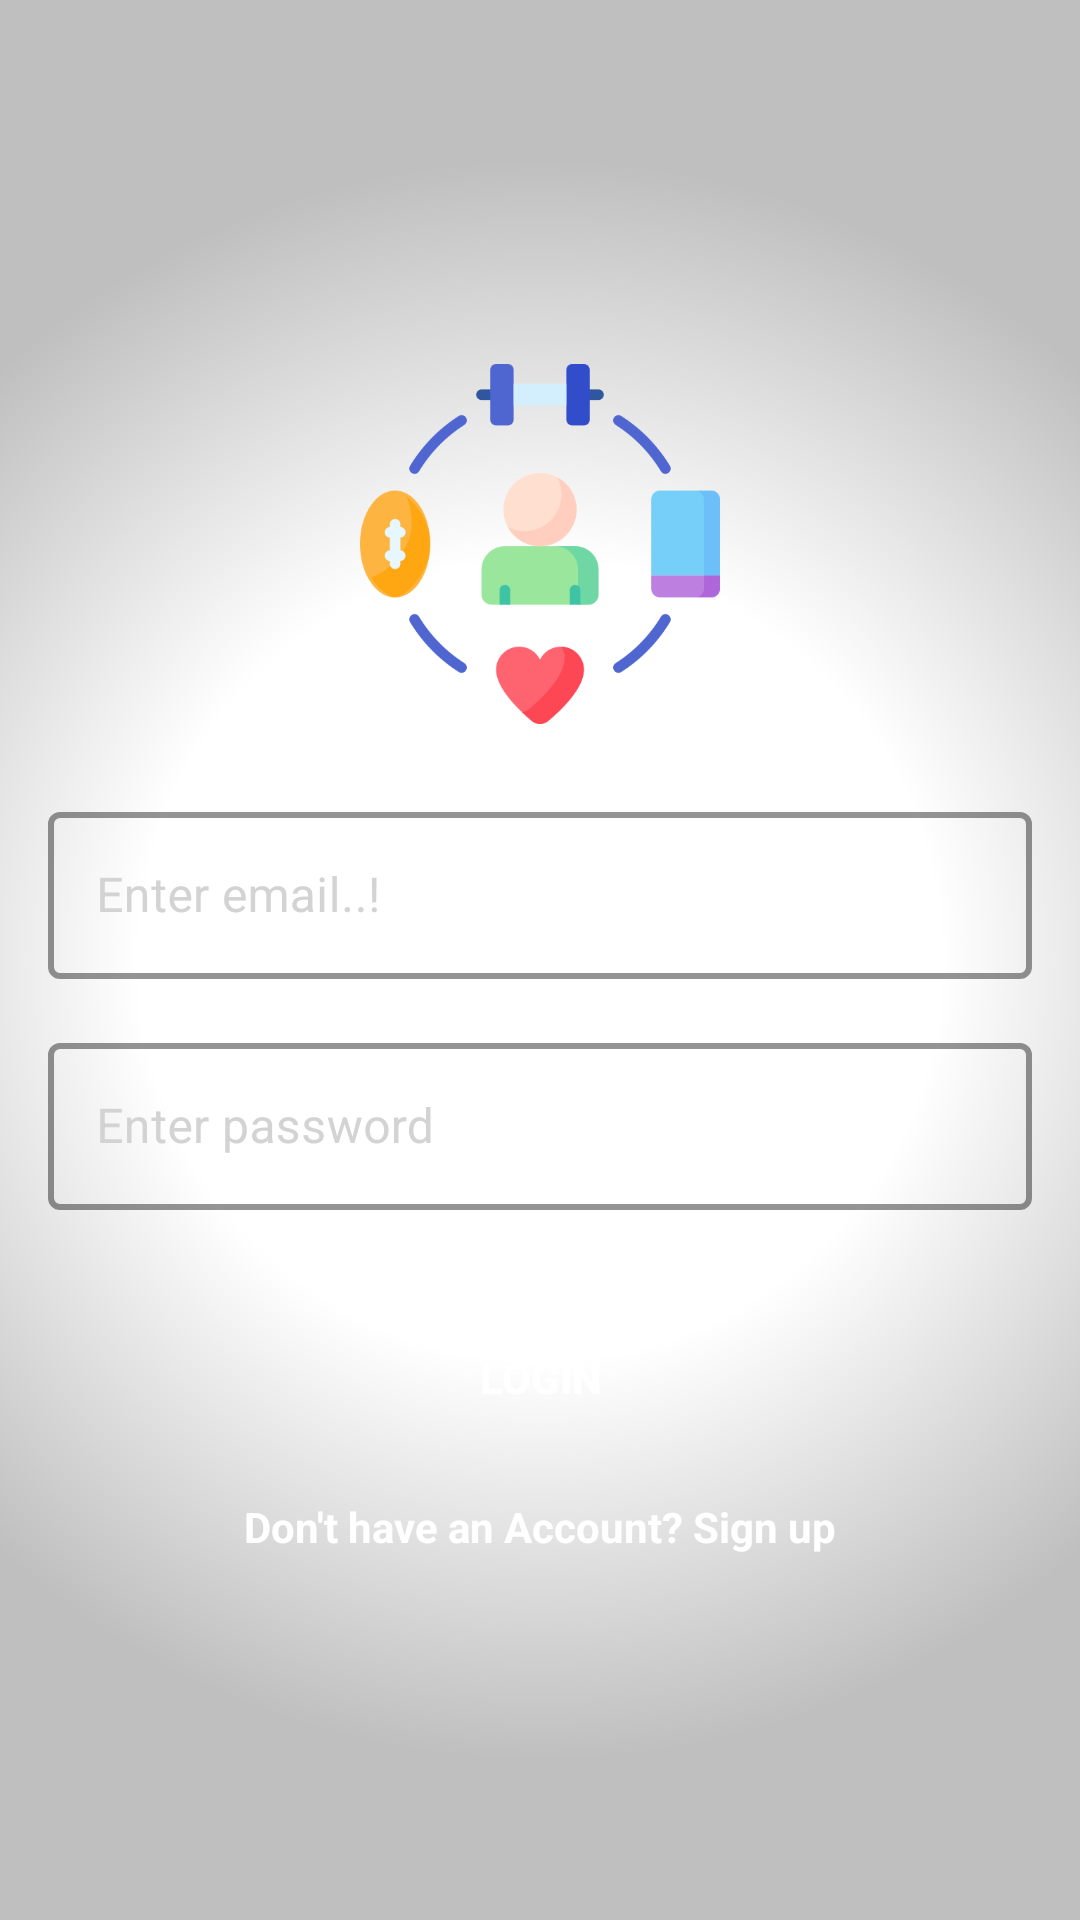

Layout XML and referenced resources for this Android screen:
<!-- AndroidManifest.xml: application theme HabitTheme -->
<!-- res/layout/activity_login.xml -->
<?xml version="1.0" encoding="utf-8"?>
<androidx.constraintlayout.widget.ConstraintLayout xmlns:android="http://schemas.android.com/apk/res/android"
    xmlns:app="http://schemas.android.com/apk/res-auto"
    xmlns:tools="http://schemas.android.com/tools"
    android:layout_width="match_parent"
    android:layout_height="match_parent"
    tools:context=".registerActivities.LoginActivity">


    <ImageView
        android:id="@+id/imageView"
        android:layout_width="wrap_content"
        android:layout_height="wrap_content"
        android:scaleType="centerCrop"
        android:src="@drawable/bg2"
        app:layout_constraintBottom_toBottomOf="parent"
        app:layout_constraintEnd_toEndOf="parent"
        app:layout_constraintHorizontal_bias="0.5"
        app:layout_constraintStart_toStartOf="parent"
        app:layout_constraintTop_toTopOf="parent" />

    <LinearLayout
        android:layout_width="match_parent"
        android:layout_height="match_parent"
        android:background="@drawable/sign_up_cover_bg"
        android:orientation="vertical"
        app:layout_constraintBottom_toBottomOf="parent"
        app:layout_constraintEnd_toEndOf="parent"
        app:layout_constraintHorizontal_bias="0.5"
        app:layout_constraintStart_toStartOf="parent"
        app:layout_constraintTop_toTopOf="parent" />

    <ScrollView
        android:layout_width="match_parent"
        android:layout_height="match_parent">

        <LinearLayout
            android:layout_width="match_parent"
            android:layout_height="wrap_content"
            android:layout_gravity="center"
            android:gravity="center"
            android:orientation="vertical">

            <androidx.constraintlayout.widget.ConstraintLayout
                android:layout_width="match_parent"
                android:layout_height="match_parent"
                android:layout_gravity="center">


                <ImageView
                    android:id="@+id/imageView4"
                    android:layout_width="120dp"
                    android:layout_height="120dp"
                    android:src="@drawable/splash_photo"
                    app:layout_constraintBottom_toTopOf="@+id/emailLayout"
                    app:layout_constraintEnd_toEndOf="parent"
                    app:layout_constraintHorizontal_bias="0.5"
                    app:layout_constraintStart_toStartOf="parent"
                    app:layout_constraintTop_toTopOf="parent"
                    app:layout_constraintVertical_chainStyle="packed" />

                <com.google.android.material.textfield.TextInputLayout
                    android:id="@+id/emailLayout"
                    style="@style/Widget.MaterialComponents.TextInputLayout.OutlinedBox"
                    android:layout_width="match_parent"
                    android:layout_height="wrap_content"
                    android:layout_marginStart="16dp"
                    android:layout_marginTop="24dp"
                    android:layout_marginEnd="16dp"
                    android:hint="@string/enter_email"
                    android:textColorHint="@color/post_txt_color"
                    app:boxStrokeColor="@color/white"
                    app:boxStrokeWidth="2dp"
                    app:hintTextColor="@color/line_color"
                    app:layout_constraintBottom_toTopOf="@+id/passwordLayout"
                    app:layout_constraintEnd_toEndOf="parent"
                    app:layout_constraintHorizontal_bias="0.5"
                    app:layout_constraintStart_toStartOf="parent"
                    app:layout_constraintTop_toBottomOf="@+id/imageView4">

                    <com.google.android.material.textfield.TextInputEditText
                        android:id="@+id/lgEmailEt"
                        android:layout_width="match_parent"
                        android:layout_height="wrap_content"
                        android:layout_gravity="center"
                        android:ems="10"
                        android:inputType="textEmailAddress"
                        android:textColor="@color/white" />

                </com.google.android.material.textfield.TextInputLayout>

                <com.google.android.material.textfield.TextInputLayout
                    android:id="@+id/passwordLayout"
                    style="@style/Widget.MaterialComponents.TextInputLayout.OutlinedBox"
                    android:layout_width="match_parent"
                    android:layout_height="wrap_content"
                    android:layout_marginStart="16dp"
                    android:layout_marginTop="16dp"
                    android:layout_marginEnd="16dp"
                    android:layout_marginBottom="32dp"
                    android:hint="@string/enter_password"
                    android:textColorHint="@color/post_txt_color"
                    app:boxStrokeColor="@color/white"
                    app:boxStrokeWidth="2dp"
                    app:hintTextColor="@color/line_color"
                    app:layout_constraintBottom_toTopOf="@+id/lgLoginBtn"
                    app:layout_constraintEnd_toEndOf="parent"
                    app:layout_constraintHorizontal_bias="0.5"
                    app:layout_constraintStart_toStartOf="parent"
                    app:layout_constraintTop_toBottomOf="@+id/emailLayout">

                    <com.google.android.material.textfield.TextInputEditText
                        android:id="@+id/lgPasswordEt"
                        android:layout_width="match_parent"
                        android:layout_height="wrap_content"
                        android:layout_gravity="center"
                        android:ems="10"
                        android:inputType="textPassword"
                        android:textColor="@color/white" />
                </com.google.android.material.textfield.TextInputLayout>

                <androidx.appcompat.widget.AppCompatButton
                    android:id="@+id/lgLoginBtn"
                    android:layout_width="wrap_content"
                    android:layout_height="wrap_content"
                    android:background="@drawable/register_btn_bg"
                    android:clickable="true"
                    android:elevation="10dp"
                    android:focusable="true"
                    android:foreground="?android:attr/selectableItemBackground"
                    android:text="Login"
                    android:textColor="@color/white"
                    android:textStyle="bold"
                    app:layout_constraintBottom_toTopOf="@+id/lgSignUpTv"
                    app:layout_constraintEnd_toEndOf="parent"
                    app:layout_constraintHorizontal_bias="0.5"
                    app:layout_constraintStart_toStartOf="parent"
                    app:layout_constraintTop_toBottomOf="@+id/passwordLayout"
                    tools:ignore="UnusedAttribute" />

                <TextView
                    android:id="@+id/lgSignUpTv"
                    android:layout_width="wrap_content"
                    android:layout_height="wrap_content"
                    android:layout_marginTop="16dp"
                    android:clickable="true"
                    android:focusable="true"
                    android:foreground="?android:attr/selectableItemBackground"
                    android:text="Don't have an Account? Sign up"
                    android:textColor="@color/white"
                    android:textStyle="bold"
                    app:layout_constraintBottom_toBottomOf="parent"
                    app:layout_constraintEnd_toEndOf="parent"
                    app:layout_constraintHorizontal_bias="0.5"
                    app:layout_constraintStart_toStartOf="parent"
                    app:layout_constraintTop_toBottomOf="@+id/lgLoginBtn"
                    tools:ignore="UnusedAttribute,TouchTargetSizeCheck" />

            </androidx.constraintlayout.widget.ConstraintLayout>
        </LinearLayout>
    </ScrollView>

</androidx.constraintlayout.widget.ConstraintLayout>
<!-- resources referenced by this layout -->
<resources>
  <color name="line_color">#C3C3C3</color>
  <color name="post_txt_color">#D3D3D3</color>
  <color name="white">#FFFFFFFF</color>
  <!-- drawable sign_up_cover_bg (drawable) -->
  <?xml version="1.0" encoding="utf-8"?>
  <shape xmlns:android="http://schemas.android.com/apk/res/android">
  
  
      <gradient
          android:startColor="#00FFFFFF"
          android:endColor="#40000000"
          android:centerColor="#00FFFFFF"
          android:type="radial"
          android:gradientRadius="800"/>
  </shape>
  <!-- drawable splash_photo: png bitmap (drawable, 26465 bytes) -->
  <string name="enter_email">Enter email..!</string>
  <string name="enter_password">Enter password</string>
  <style name="HabitTheme" parent="Theme.MaterialComponents.DayNight.NoActionBar">
  
          <item name="colorPrimary">@color/matt_black</item>
          <item name="colorPrimaryVariant">@color/colorPrimaryVariant</item>
          <item name="colorOnPrimary">@color/white</item>
  
          <item name="background">@color/dark_grey</item>
  
          <item name="colorSecondary">@color/teal_200</item>
          <item name="colorSecondaryVariant">@color/teal_700</item>
          <item name="colorOnSecondary">@color/black</item>
  
          <item name="android:statusBarColor">@color/black</item>
          <item name="android:actionBarPopupTheme">@style/ThemeOverlay.AppCompat.Light</item>
          <item name="popupTheme">@style/Theme.MaterialComponents.Light</item>
  
  
      </style>
  <color name="matt_black">#28282B</color>
  <color name="colorPrimaryVariant">#171716</color>
  <color name="dark_grey">#121212</color>
  <color name="teal_200">#FF03DAC5</color>
  <color name="teal_700">#FF018786</color>
  <color name="black">#FF000000</color>
</resources>
